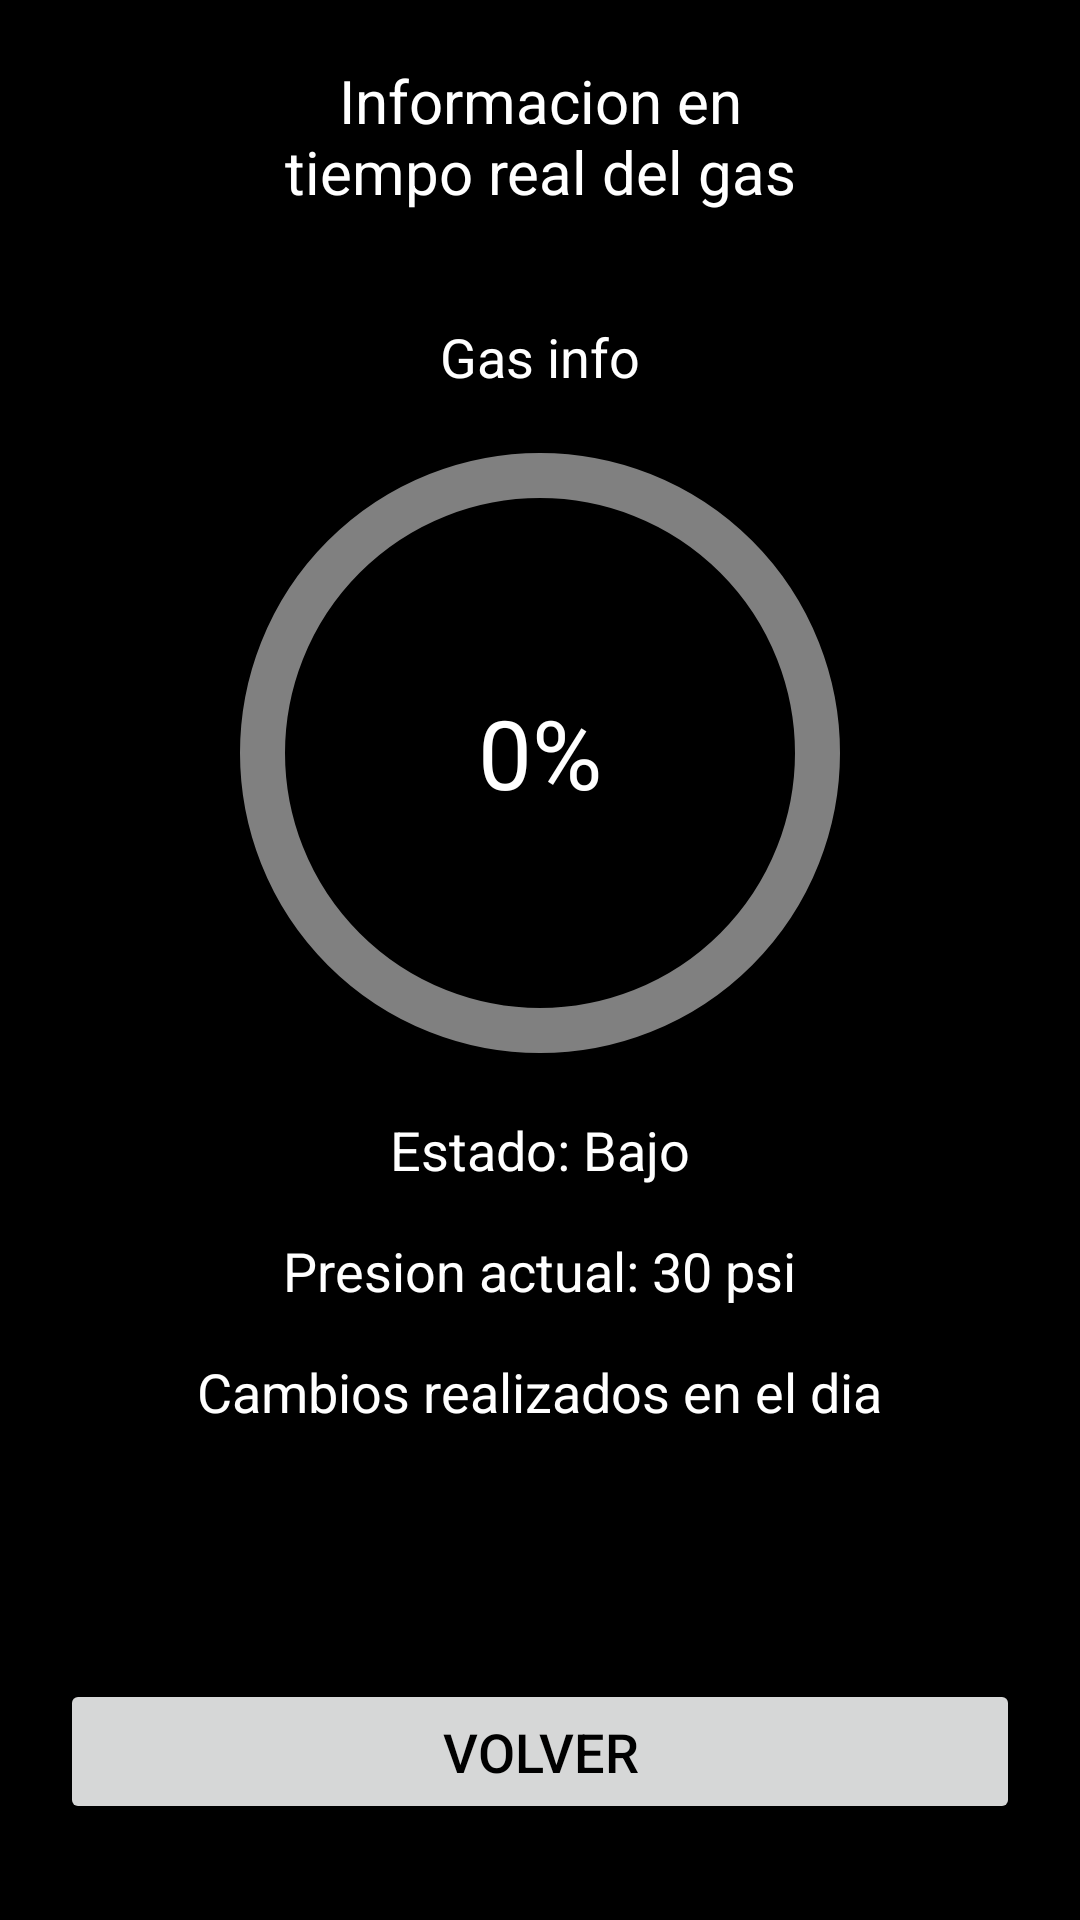

Here is an Android app screen rendered from its layout file. Give the layout XML and the strings, colors and styles it references.
<!-- AndroidManifest.xml: activity theme AppTheme -->
<!-- res/layout/activity_gas_real_time_data.xml -->
<?xml version="1.0" encoding="utf-8"?>
<androidx.constraintlayout.widget.ConstraintLayout xmlns:android="http://schemas.android.com/apk/res/android"
    xmlns:app="http://schemas.android.com/apk/res-auto"
    xmlns:tools="http://schemas.android.com/tools"
    android:layout_width="match_parent"
    android:layout_height="match_parent"
    tools:context=".GasRealTimeDataActivity"
    android:background="@color/black"
    android:fitsSystemWindows="true">
    <TextView
        android:id="@+id/name"
        android:layout_width="200dp"
        android:layout_height="wrap_content"
        android:gravity="center"
        android:text="Informacion en tiempo real del gas"
        android:textSize="20dp"
        android:textColor="@color/white"
        android:layout_marginTop="20dp"
        app:layout_constraintTop_toTopOf="parent"
        app:layout_constraintStart_toStartOf="parent"
        app:layout_constraintEnd_toEndOf="parent"/>

    
    <ScrollView
        android:layout_width="match_parent"
        android:layout_height="wrap_content"
        android:layout_marginTop="20dp"
        app:layout_constraintTop_toBottomOf="@+id/name"
        app:layout_constraintStart_toStartOf="parent"
        app:layout_constraintEnd_toEndOf="parent">

        
        <androidx.constraintlayout.widget.ConstraintLayout
            android:layout_width="match_parent"
            android:layout_height="wrap_content"
            android:padding="16dp"
            android:gravity="center">

            
            <LinearLayout
                android:layout_width="match_parent"
                android:layout_height="wrap_content"
                app:layout_constraintTop_toTopOf="parent"
                app:layout_constraintStart_toStartOf="parent"
                app:layout_constraintEnd_toEndOf="parent"
                android:orientation="vertical"
                android:gravity="center"> 

                <TextView
                    android:layout_width="wrap_content"
                    android:layout_height="wrap_content"
                    android:text="Gas info"
                    android:textColor="@color/white"
                    android:textSize="18sp"
                    android:gravity="center" />
                
                <FrameLayout
                    android:layout_marginTop="16dp"
                    android:id="@+id/framel"
                    android:layout_width="match_parent"
                    android:layout_height="wrap_content"
                    android:gravity="center">

                    <com.google.android.material.progressindicator.CircularProgressIndicator
                        android:id="@+id/circularProgressIndicator"
                        android:layout_width="100dp"
                        android:layout_height="100dp"
                        android:indeterminate="false"
                        app:indicatorColor="#4CAF50"
                        app:indicatorSize="200dp"
                        app:trackColor="#808080"
                        android:layout_gravity="center"
                        app:trackThickness="15dp" />

                    
                    <TextView
                        android:id="@+id/progressText"
                        android:layout_width="wrap_content"
                        android:layout_height="wrap_content"
                        android:text="0%"
                        android:textColor="@color/white"
                        android:textSize="32sp"
                        android:gravity="center"
                        android:layout_gravity="center" />
                </FrameLayout>

                
                <TextView
                    android:layout_width="wrap_content"
                    android:layout_height="wrap_content"
                    android:layout_marginTop="16dp"
                    android:text="Estado: Bajo"
                    android:textColor="@color/white"
                    android:textSize="18sp"
                    android:gravity="center" />
                <TextView
                    android:id="@+id/currentPressureText"
                    android:layout_width="wrap_content"
                    android:layout_height="wrap_content"
                    android:layout_marginTop="16dp"
                    android:text="Presion actual: 30 psi"
                    android:textColor="@color/white"
                    android:textSize="18sp"
                    android:gravity="center" />

                <TextView
                    android:layout_width="wrap_content"
                    android:layout_height="wrap_content"
                    android:layout_marginTop="16dp"
                    android:text="Cambios realizados en el dia"
                    android:textColor="@color/white"
                    android:textSize="18sp"
                    android:gravity="center" />

            </LinearLayout>

        </androidx.constraintlayout.widget.ConstraintLayout>

    </ScrollView>
    
    <Button
        android:id="@+id/btnBack"
        android:layout_width="0dp"
        android:layout_height="wrap_content"
        android:text="Volver"
        android:textColor="@color/black"
        android:textSize="18sp"
        android:padding="12dp"
        android:layout_marginHorizontal="20dp"
        app:layout_constraintBottom_toBottomOf="parent"
        app:layout_constraintStart_toStartOf="parent"
        app:layout_constraintEnd_toEndOf="parent"
        android:layout_marginBottom="32dp"/>
</androidx.constraintlayout.widget.ConstraintLayout>
<!-- resources referenced by this layout -->
<resources>
  <color name="black">#FF000000</color>
  <color name="white">#FFFFFFFF</color>
  <style name="AppTheme" parent="Theme.AppCompat.Light.NoActionBar">
          
          <item name="colorPrimary">@color/purple_200</item>
          <item name="colorPrimaryVariant">@color/purple_700</item>
          <item name="colorAccent">@color/white</item>
          <item name="android:statusBarColor">@android:color/transparent</item>
          <item name="android:windowTranslucentStatus">true</item>
  
      </style>
  <color name="purple_200">#FFBB86FC</color>
  <color name="purple_700">#FF3700B3</color>
</resources>
